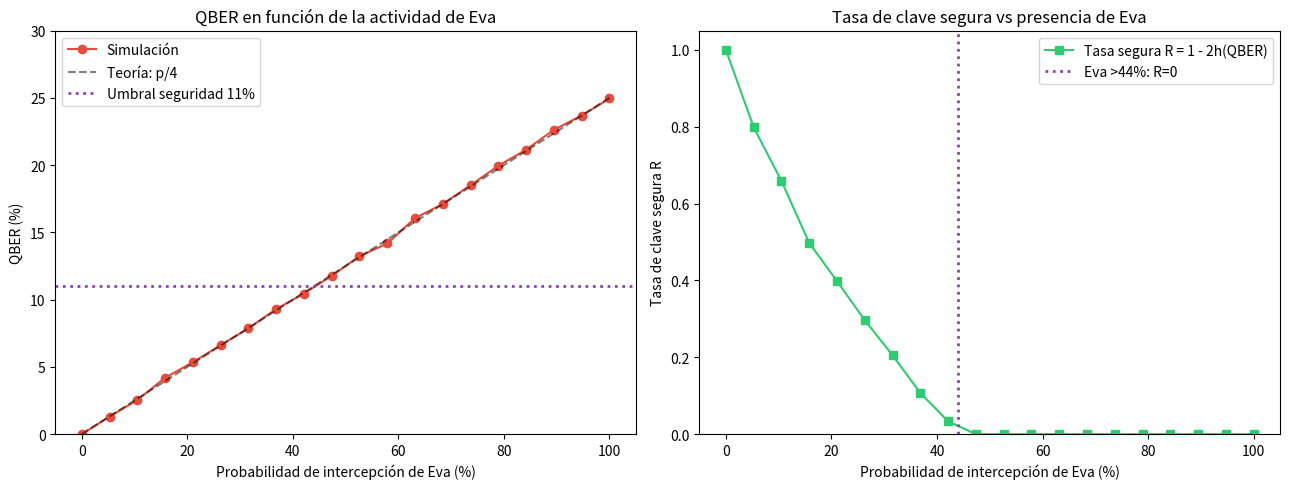

This figure's Python source:
import numpy as np
import matplotlib.pyplot as plt
from typing import Tuple

rng = np.random.default_rng(seed=42)
print('Librerías cargadas')

def bb84_protocol(
    n_bits: int,
    eve_intercept_prob: float = 0.0,
    verbose: bool = False,
) -> Tuple[np.ndarray, np.ndarray, float, float]:
    """
    Simula el protocolo BB84.
    
    Args:
        n_bits: Número de bits transmitidos
        eve_intercept_prob: Probabilidad de que Eva intercepte cada fotón
        verbose: Mostrar detalles del protocolo
    
    Returns:
        (alice_key, bob_key, qber, key_rate)
    """
    # Paso 1: Alice genera bits y bases aleatorias
    alice_bits  = rng.integers(0, 2, n_bits)           # bits a transmitir
    alice_bases = rng.integers(0, 2, n_bits)           # 0=+ (computacional), 1=× (Hadamard)
    
    # Paso 2: Bob elige bases de medición aleatorias
    bob_bases = rng.integers(0, 2, n_bits)
    
    # Paso 3: Eva intercepta con probabilidad eve_intercept_prob
    # Eva mide en una base aleatoria y reenvía su resultado
    received_by_bob = alice_bits.copy()
    eva_mask  = rng.random(n_bits) < eve_intercept_prob
    eve_bases = rng.integers(0, 2, n_bits)
    
    for i in range(n_bits):
        if eva_mask[i]:
            # Eva mide: si su base coincide con Alice, obtiene el bit correcto
            # si no, obtiene un bit aleatorio y perturba el fotón
            if eve_bases[i] != alice_bases[i]:
                # Eva perturbó el fotón → Bob obtiene un bit aleatorio
                received_by_bob[i] = rng.integers(0, 2)
    
    # Paso 4: Bob mide en su base
    # Si la base de Bob coincide con la de Alice (post-Eva), obtiene el bit correcto
    # Si no, obtiene un bit aleatorio
    bob_bits = np.where(
        bob_bases == alice_bases,
        received_by_bob,           # bases coinciden: bit correcto (o perturbado por Eva)
        rng.integers(0, 2, n_bits) # bases no coinciden: aleatorio
    )
    
    # Paso 5: Sifting — conservar solo los bits donde las bases coinciden
    matching = alice_bases == bob_bases
    alice_key = alice_bits[matching]
    bob_key   = bob_bits[matching]
    key_rate  = np.sum(matching) / n_bits
    
    # Paso 6: Calcular QBER (en un subconjunto de la clave)
    qber = float(np.mean(alice_key != bob_key))
    
    if verbose:
        print(f'Bits transmitidos: {n_bits}')
        print(f'Bits en clave cruda: {len(alice_key)} ({key_rate:.1%})')
        print(f'QBER: {qber:.4f} ({qber*100:.2f}%)')
        print(f'Bits interceptados por Eva: {np.sum(eva_mask)}')
        n_eva_errors = np.sum(eva_mask & (alice_bases != eve_bases))
        print(f'Perturbaciones de Eva: {n_eva_errors}')
    
    return alice_key, bob_key, qber, key_rate

# Test sin espía
print('=== Sin espía ===')
ak, bk, qber, rate = bb84_protocol(10000, eve_intercept_prob=0.0, verbose=True)
print(f'¿Claves idénticas? {np.array_equal(ak, bk)}')

print('\n=== Con espía (100%) ===')
ak, bk, qber, rate = bb84_protocol(10000, eve_intercept_prob=1.0, verbose=True)
print(f'QBER esperado teóricamente: 25% (1/4 de los bits son perturbados por Eva)')

n_bits = 50000
eve_probs = np.linspace(0, 1, 20)
qbers  = []
rates  = []

for p_eve in eve_probs:
    _, _, qber, rate = bb84_protocol(n_bits, eve_intercept_prob=p_eve)
    qbers.append(qber)
    rates.append(rate)

# Teoría: QBER = p_eve / 4 (ya que Eva solo perturba cuando usa base incorrecta = 50%)
# y Bob elige base correcta 50% → QBER = p_eve × 0.5 × 0.5 = p_eve/4
qber_theory = [p/4 for p in eve_probs]

fig, (ax1, ax2) = plt.subplots(1, 2, figsize=(13, 5))

ax1.plot(eve_probs * 100, np.array(qbers) * 100, 'o-', color='#e74c3c', label='Simulación')
ax1.plot(eve_probs * 100, np.array(qber_theory) * 100, '--', color='black', alpha=0.5, label='Teoría: p/4')
ax1.axhline(y=11, color='#8e44ad', linestyle=':', linewidth=2, label='Umbral seguridad 11%')
ax1.set_xlabel('Probabilidad de intercepción de Eva (%)')
ax1.set_ylabel('QBER (%)')
ax1.set_title('QBER en función de la actividad de Eva')
ax1.legend()
ax1.set_ylim(0, 30)

# Tasa de clave segura: R = 1 - 2h(QBER) donde h es la entropía binaria
def binary_entropy(e):
    if e <= 0 or e >= 1:
        return 0.0
    return -e * np.log2(e) - (1-e) * np.log2(1-e)

key_rates_secure = [max(0, 1 - 2*binary_entropy(q)) for q in qbers]
ax2.plot(eve_probs * 100, key_rates_secure, 's-', color='#2ecc71', label='Tasa segura R = 1 - 2h(QBER)')
ax2.axvline(x=44, color='#8e44ad', linestyle=':', linewidth=2, label='Eva >44%: R=0')
ax2.set_xlabel('Probabilidad de intercepción de Eva (%)')
ax2.set_ylabel('Tasa de clave segura R')
ax2.set_title('Tasa de clave segura vs presencia de Eva')
ax2.legend()
ax2.set_ylim(0, 1.05)

plt.tight_layout()
plt.show()
print('Para QBER > 11%, la clave generada no es segura (Eva tiene demasiada información)')

def privacy_amplification(key: np.ndarray, compression_factor: float) -> np.ndarray:
    """
    Amplificación de privacidad simplificada usando XOR de pares de bits.
    En la práctica se usa hashing universal.
    """
    n_output = int(len(key) * compression_factor)
    output = []
    for i in range(n_output):
        # XOR de dos bits de la clave cruda
        i1, i2 = 2*i % len(key), (2*i+1) % len(key)
        output.append(key[i1] ^ key[i2])
    return np.array(output)

# Protocolo completo con baja presencia de Eva
print('Protocolo BB84 completo con Eva al 10%:')
ak, bk, qber, sift_rate = bb84_protocol(100000, eve_intercept_prob=0.1, verbose=True)

# Verificación de un subconjunto para estimar QBER
check_fraction = 0.1
n_check = int(len(ak) * check_fraction)
ak_check, bk_check = ak[:n_check], bk[:n_check]
qber_estimated = float(np.mean(ak_check != bk_check))
ak_remaining, bk_remaining = ak[n_check:], bk[n_check:]

print(f'\nFase de verificación ({check_fraction:.0%} de la clave):')
print(f'  QBER estimado: {qber_estimated:.4f}')

if qber_estimated > 0.11:
    print('  ALERTA: QBER > 11%. Clave descartada por posible espionaje.')
else:
    print(f'  OK: QBER < 11%. Continuando...')
    
    # Amplificación de privacidad
    compression = max(0, 1 - 2*binary_entropy(qber_estimated))
    ak_final = privacy_amplification(ak_remaining, compression)
    bk_final = privacy_amplification(bk_remaining, compression)
    
    # Verificar que Alice y Bob tienen la misma clave
    key_error_rate = float(np.mean(ak_final != bk_final))
    
    print(f'\nClave final:')
    print(f'  Bits en clave cruda (después de verificación): {len(ak_remaining)}')
    print(f'  Factor de compresión: {compression:.4f}')
    print(f'  Bits en clave final: {len(ak_final)}')
    print(f'  Error en clave final: {key_error_rate:.6f}')
    print(f'  Primeros 20 bits de Alice: {ak_final[:20]}')
    print(f'  Primeros 20 bits de Bob:   {bk_final[:20]}')

print('=== RESUMEN DEL PROTOCOLO BB84 ===')
print()
print('Fase 1 (CUÁNTICA): Alice envía fotones codificados en bases aleatorias')
print('Fase 2 (CUÁNTICA): Bob mide en bases aleatorias')
print('Fase 3 (CLÁSICA):  Alice y Bob comparan bases públicamente → sifting (~50% se descartan)')
print('Fase 4 (CLÁSICA):  Verificación de QBER en un subconjunto (~10% se descarta)')
print('Fase 5 (CLÁSICA):  Amplificación de privacidad → clave final segura')
print()
print('Eficiencia total aproximada:')
print('  100 fotones transmitidos')
print('  → ~50 bits tras sifting')
print('  → ~45 bits tras verificación (10% descartado)')
print('  → ~35-40 bits de clave final (tras amplificación de privacidad con QBER~5%)')
print()
print('Seguridad: garantizada por las leyes de la mecánica cuántica (teorema de no-clonación)')
print('           y la detección de errores por el QBER')
